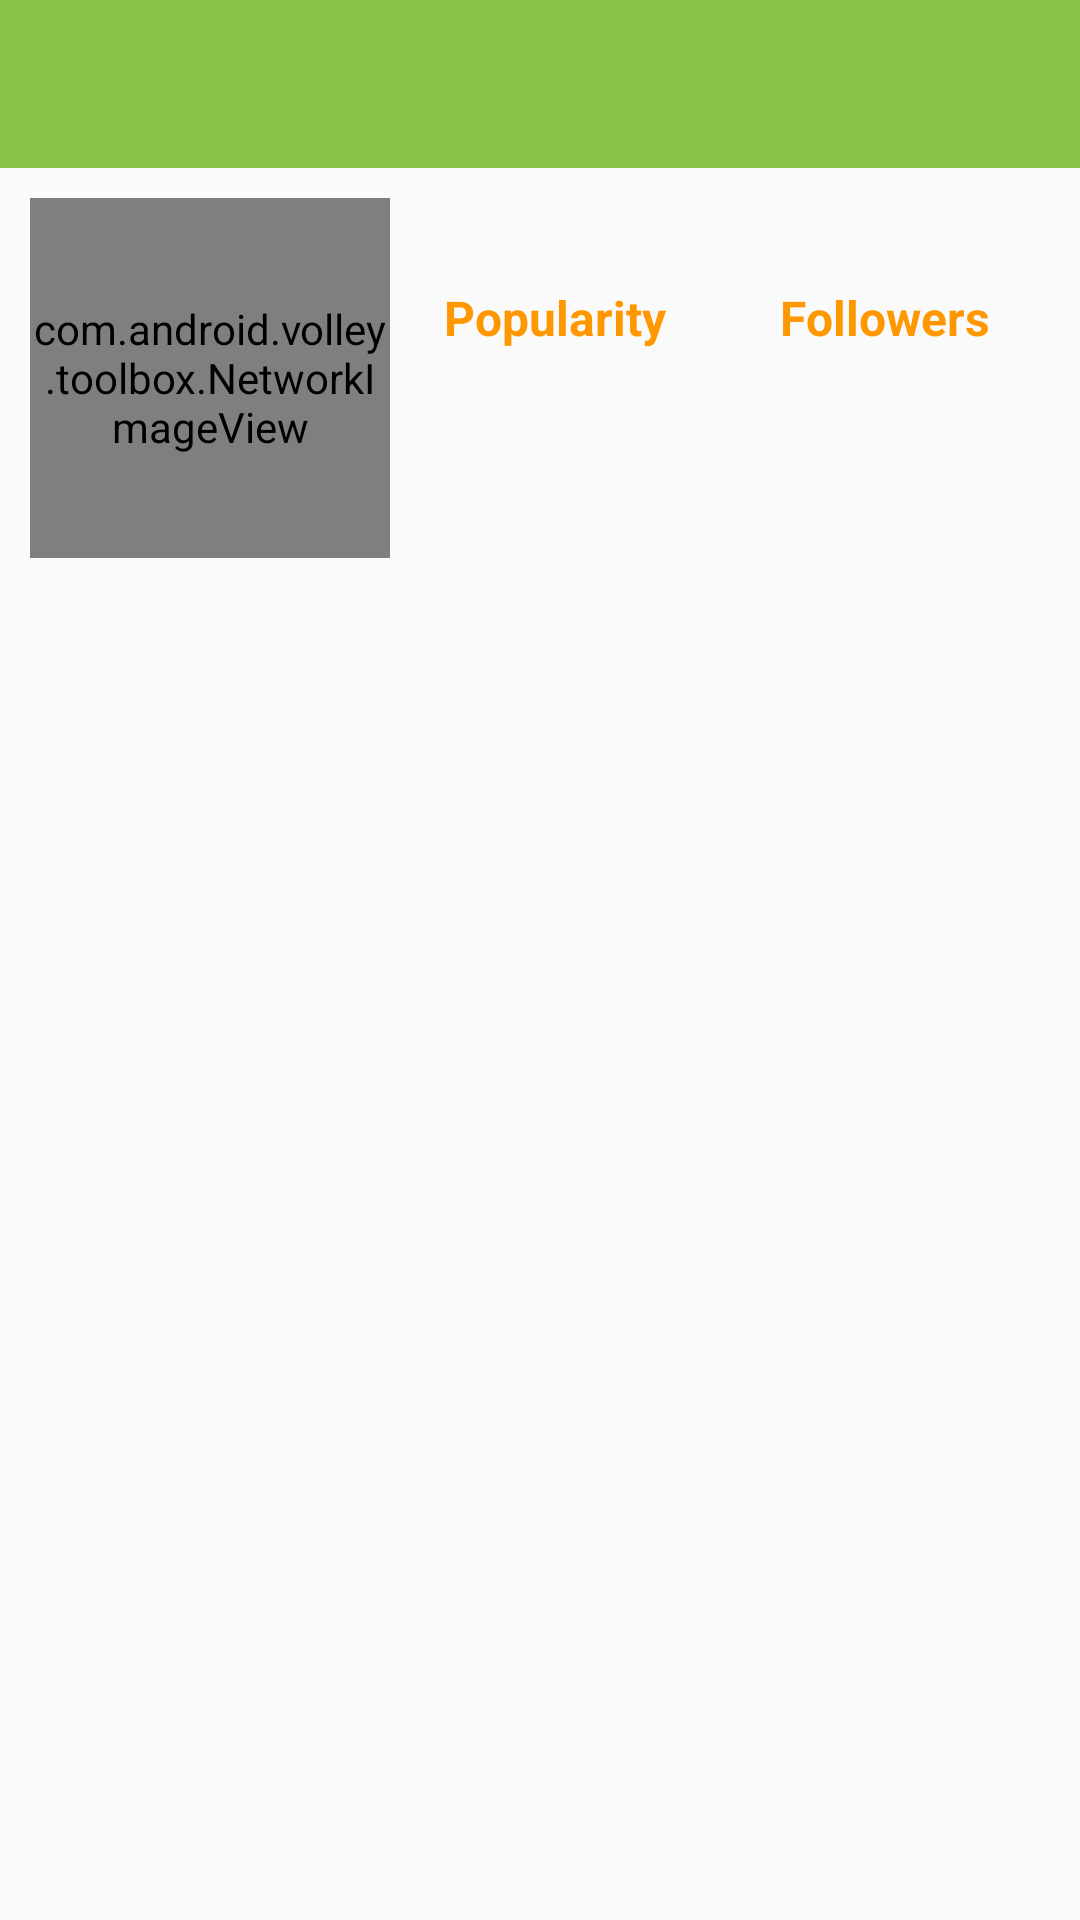

Android layout source for this screen:
<!-- AndroidManifest.xml: application theme AppTheme -->
<!-- res/layout/activity_artist.xml -->
<android.support.design.widget.CoordinatorLayout
  android:id="@+id/coordinator_layout"
  xmlns:android="http://schemas.android.com/apk/res/android"
  xmlns:tools="http://schemas.android.com/tools"
  android:layout_width="match_parent"
  android:layout_height="match_parent"
  tools:context=".ArtistActivity">

  <LinearLayout
    android:layout_width="match_parent"
    android:layout_height="match_parent"
    android:orientation="vertical">

    <include
      android:id="@+id/toolbar"
      layout="@layout/toolbar"/>

    <LinearLayout
      android:layout_width="match_parent"
      android:layout_height="match_parent"
      android:layout_below="@+id/toolbar"
      android:orientation="vertical">

      <LinearLayout
        android:layout_width="match_parent"
        android:layout_height="wrap_content"
        android:orientation="vertical"
        android:padding="10dp">

        <LinearLayout
          android:layout_width="match_parent"
          android:layout_height="wrap_content">

          <com.android.volley.toolbox.NetworkImageView
            android:id="@+id/artist_image"
            android:layout_width="120dp"
            android:layout_height="120dp"/>

          <LinearLayout
            android:layout_width="match_parent"
            android:layout_height="wrap_content"
            android:layout_gravity="center"
            android:orientation="horizontal">

            <LinearLayout
              android:layout_width="0dp"
              android:layout_height="wrap_content"
              android:layout_weight="1"
              android:gravity="center"
              android:orientation="vertical">

              <TextView
                android:layout_width="wrap_content"
                android:layout_height="wrap_content"
                android:text="@string/popularity"
                android:textColor="@color/colorAccent"
                android:textStyle="bold"
                android:textSize="16sp"/>

              <TextView
                android:id="@+id/popularity"
                android:layout_width="wrap_content"
                android:layout_height="wrap_content"
                android:textSize="30sp"
                android:textColor="@color/textColorSecondary"
                android:textStyle="italic"
                android:singleLine="true"/>
            </LinearLayout>

            <LinearLayout
              android:layout_width="0dp"
              android:layout_height="wrap_content"
              android:layout_weight="1"
              android:gravity="center"
              android:orientation="vertical">

              <TextView
                android:layout_width="wrap_content"
                android:layout_height="wrap_content"
                android:text="@string/followers"
                android:textColor="@color/colorAccent"
                android:textStyle="bold"
                android:textSize="16sp"/>

              <TextView
                android:id="@+id/followers"
                android:layout_width="wrap_content"
                android:layout_height="wrap_content"
                android:textSize="30sp"
                android:textColor="@color/textColorSecondary"
                android:textStyle="italic"
                android:singleLine="true"/>
            </LinearLayout>
          </LinearLayout>
        </LinearLayout>
      </LinearLayout>

      <android.support.v7.widget.RecyclerView
        android:id="@+id/recycler_view"
        android:layout_width="match_parent"
        android:layout_height="match_parent"
        android:scrollbars="vertical"/>
    </LinearLayout>

  </LinearLayout>

</android.support.design.widget.CoordinatorLayout>
<!-- res/layout/toolbar.xml (included above) -->
<?xml version="1.0" encoding="utf-8"?>
<android.support.v7.widget.Toolbar
  android:id="@+id/toolbar"
  xmlns:android="http://schemas.android.com/apk/res/android"
  xmlns:app="http://schemas.android.com/apk/res-auto"
  android:layout_width="match_parent"
  android:layout_height="?attr/actionBarSize"
  android:background="?attr/colorPrimary"
  android:minHeight="?attr/actionBarSize"
  app:popupTheme="@style/ThemeOverlay.AppCompat.Light"
  app:theme="@style/ThemeOverlay.AppCompat.Dark.ActionBar"/>
<!-- resources referenced by this layout -->
<resources>
  <color name="colorAccent">#FF9800</color>
  <string name="followers">Followers</string>
  <string name="popularity">Popularity</string>
  <style name="AppTheme" parent="AppTheme.Base">
    </style>
  <style name="AppTheme.Base" parent="Theme.AppCompat.Light.DarkActionBar">
      <item name="windowNoTitle">true</item>
      <item name="windowActionBar">false</item>
      <item name="colorPrimary">@color/colorPrimary</item>
      <item name="colorPrimaryDark">@color/colorPrimaryDark</item>
      <item name="colorAccent">@color/colorAccent</item>
    </style>
  <color name="colorPrimary">#8BC34A</color>
  <color name="colorPrimaryDark">#689F38</color>
</resources>
